Dataset: dataset (GitHub, ALEN0602/Coin_Recognition). Classes: 10 piso coin, 1 piso coin, 20 piso coin, 25 centavo coin, 5 piso coin.

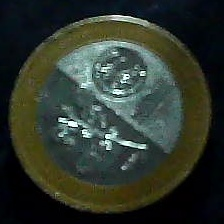
Label: 20 piso coin

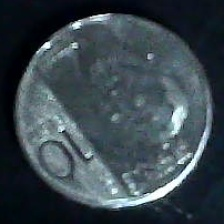
Label: 10 piso coin

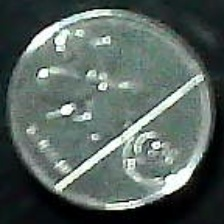
Label: 25 centavo coin

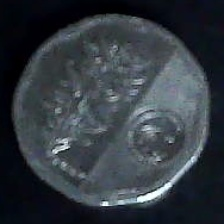
Label: 5 piso coin

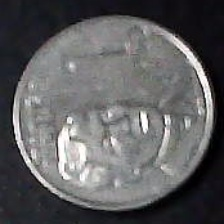
Label: 1 piso coin

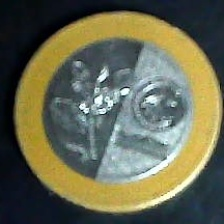
Label: 20 piso coin
